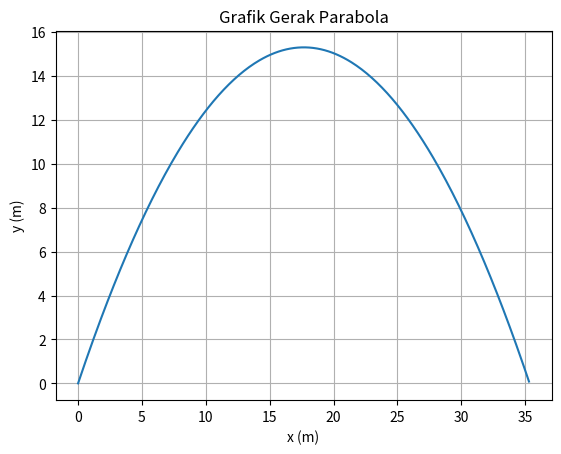

Write the Python code that produced this figure.
import numpy as np
import matplotlib.pyplot as plt

alpha = np.radians(60)
g = 9.8
v0 = 20

v0x = v0*np.cos(alpha)
v0y = v0*np.sin(alpha)

X = ((v0**2)*np.sin(2*alpha))/(2*g)
print("Jarak Horizontal Maksimum = ",X," m")
Y = ((v0**2)*(np.sin(alpha)**2))/(2*g)
print("Jarak Vertikal Maksimum = ",Y," m")
T = (2*v0*np.sin(alpha))/g
print ("Waktu Mencapai Jarak Horizontal Maksimum = ",T," s")
print("\n")

t = np.arange(0.0, T, 0.01)
y = v0y*t - 0.5*g*t**2
x = v0x*t

fig, ax = plt.subplots()
ax.plot(x, y)
ax.set(xlabel='x (m)', ylabel= 'y (m)' , title='Grafik Gerak Parabola')
ax.grid()
plt.show()
'''Rumus Fokus Lensa
     1/f = (n-1)[1/R1 + 1/R2]
'''
n  = 1.5   
R1 = 10   
R2 = 5

F = (n-1)*((1/R1)+(1/R2))
F = 1/F

print("-"*40)
print("Jarak Fokus Lensa = ",F)


